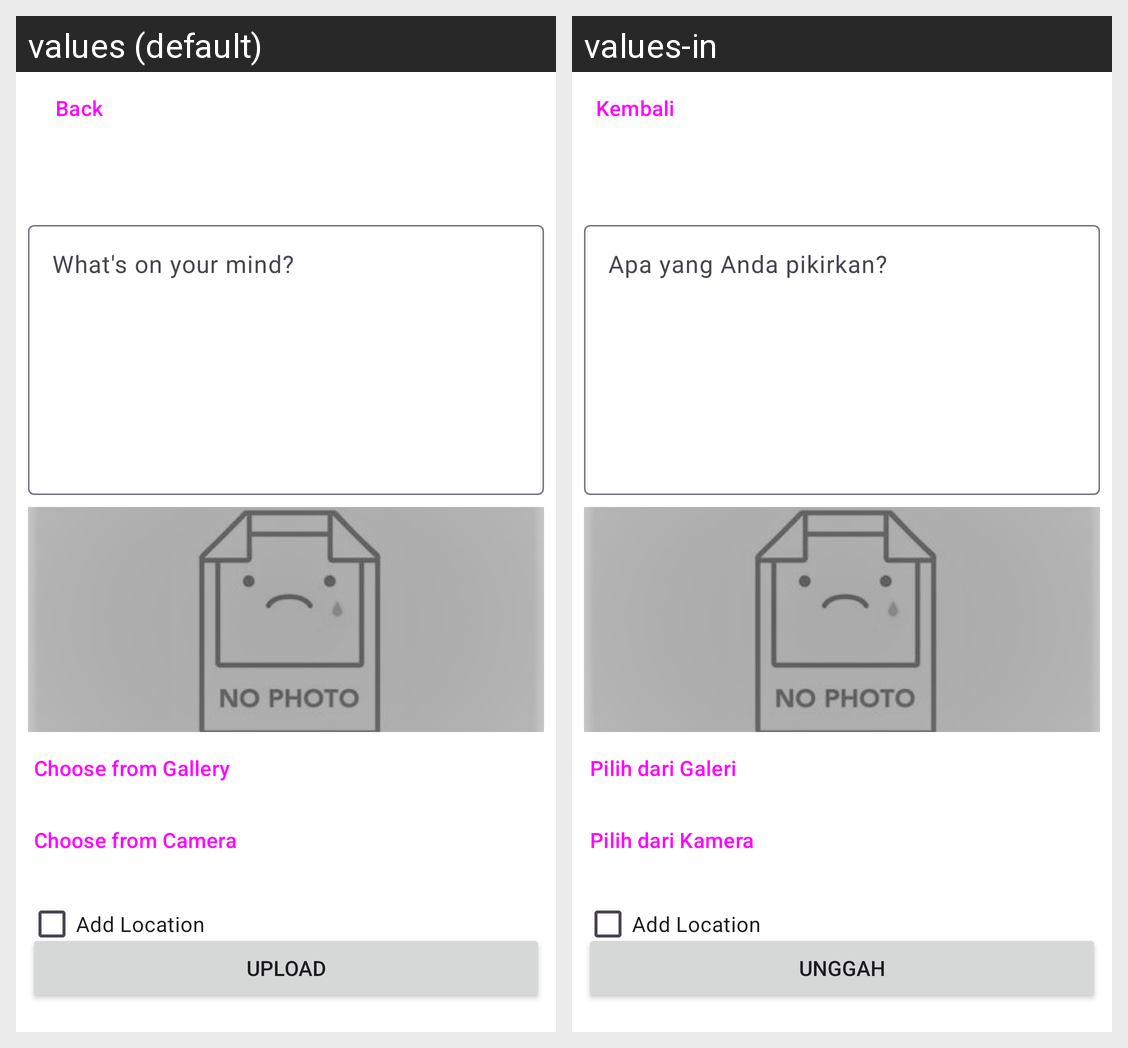

Here is an Android app screen in its default locale and in the app's own translations. Write out the translated-string differences for the strings that appear on this screen.
Android screen res/layout/activity_add.xml rendered under 2 locales, left to right: values (default), values-in. Device: Nexus 5 (rendered at 1080×1920; each locale shown at half size, 540×960, under a caption strip naming it); theme Theme.SubmissionStoryApp.
Strings drawn on this screen, with the default value and each locale's value (text and hints the layout hard-codes, and strings that could not be matched under every locale, appear in the picture but are not listed):

button_back
  values: Back
  values-in: Kembali

ed_add_description
  values: What's on your mind?
  values-in: Apa yang Anda pikirkan?

button_gallery
  values: Choose from Gallery
  values-in: Pilih dari Galeri

button_camera
  values: Choose from Camera
  values-in: Pilih dari Kamera

button_upload
  values: Upload
  values-in: Unggah
